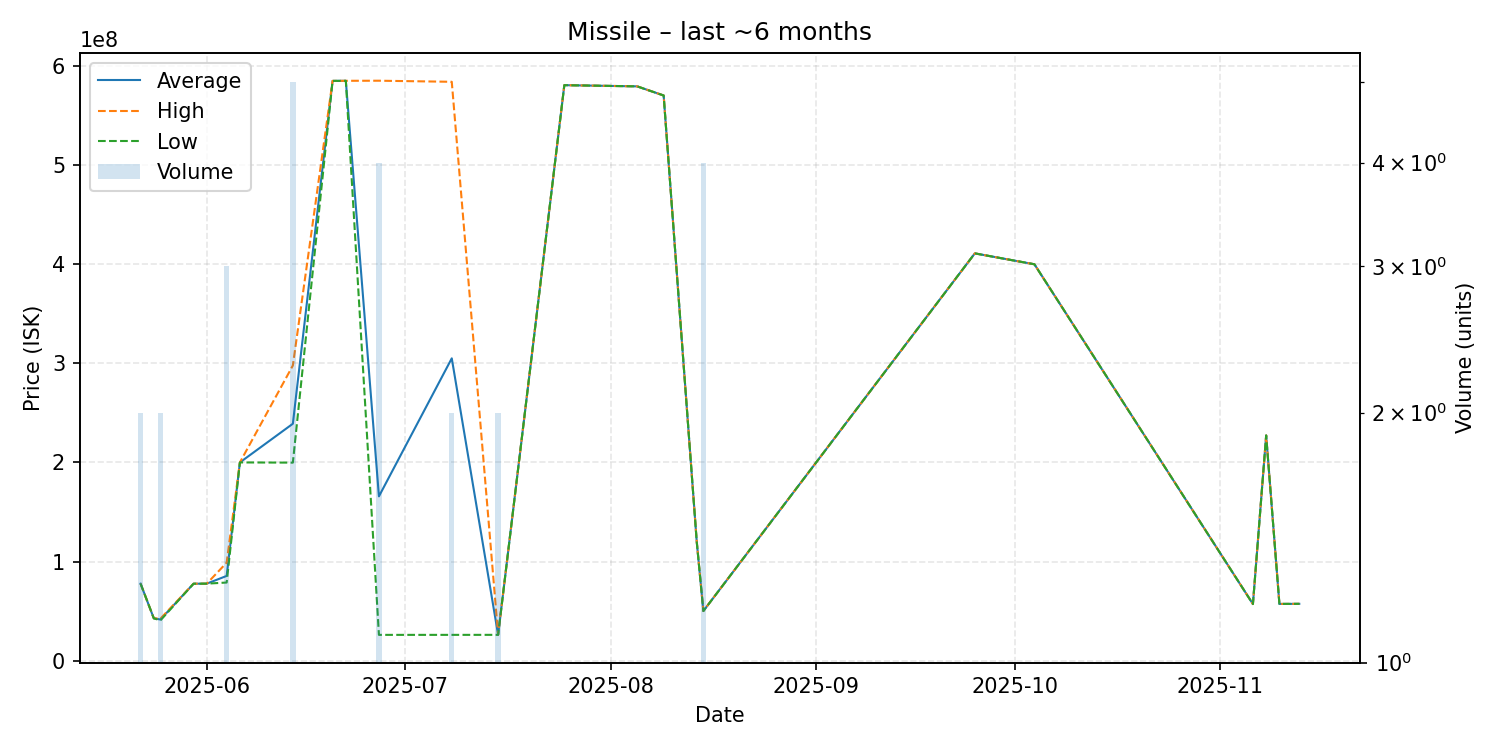

The file beside this chart, header and first rows:
date, average, highest, lowest, order_count, volume
2025-05-22, 77760000, 77760000, 77760000, 2, 2
2025-05-24, 42800000, 42800000, 42800000, 1, 1
2025-05-25, 41615000, 42500000, 40730000, 2, 2
2025-05-30, 77700000, 77700000, 77700000, 1, 1
2025-06-01, 77770000, 77770000, 77770000, 1, 1
2025-06-04, 85570000, 98920000, 78895000, 3, 3
2025-06-06, 200000000, 200000000, 200000000, 1, 1
2025-06-14, 239020000, 297750000, 199800000, 4, 5
2025-06-20, 584700000, 584700000, 584700000, 1, 1
2025-06-22, 584800000, 584800000, 584800000, 1, 1
2025-06-27, 165797500, 584900000, 26120000, 4, 4
2025-07-08, 304965000, 583800000, 26130000, 2, 2
2025-07-15, 26150000, 26150000, 26150000, 2, 2
2025-07-25, 580400000, 580400000, 580400000, 1, 1
2025-08-05, 579200000, 579200000, 579200000, 1, 1
2025-08-09, 570000000, 570000000, 570000000, 1, 1
2025-08-14, 120000000, 120000000, 120000000, 1, 1
2025-08-15, 50182500, 50190000, 50180000, 2, 4
2025-09-25, 410800000, 410800000, 410800000, 1, 1
2025-10-04, 399800000, 399800000, 399800000, 1, 1
2025-11-06, 57200000, 57200000, 57200000, 1, 1
2025-11-08, 227200000, 227200000, 227200000, 1, 1
2025-11-10, 57320000, 57320000, 57320000, 1, 1
2025-11-13, 57420000, 57420000, 57420000, 1, 1
